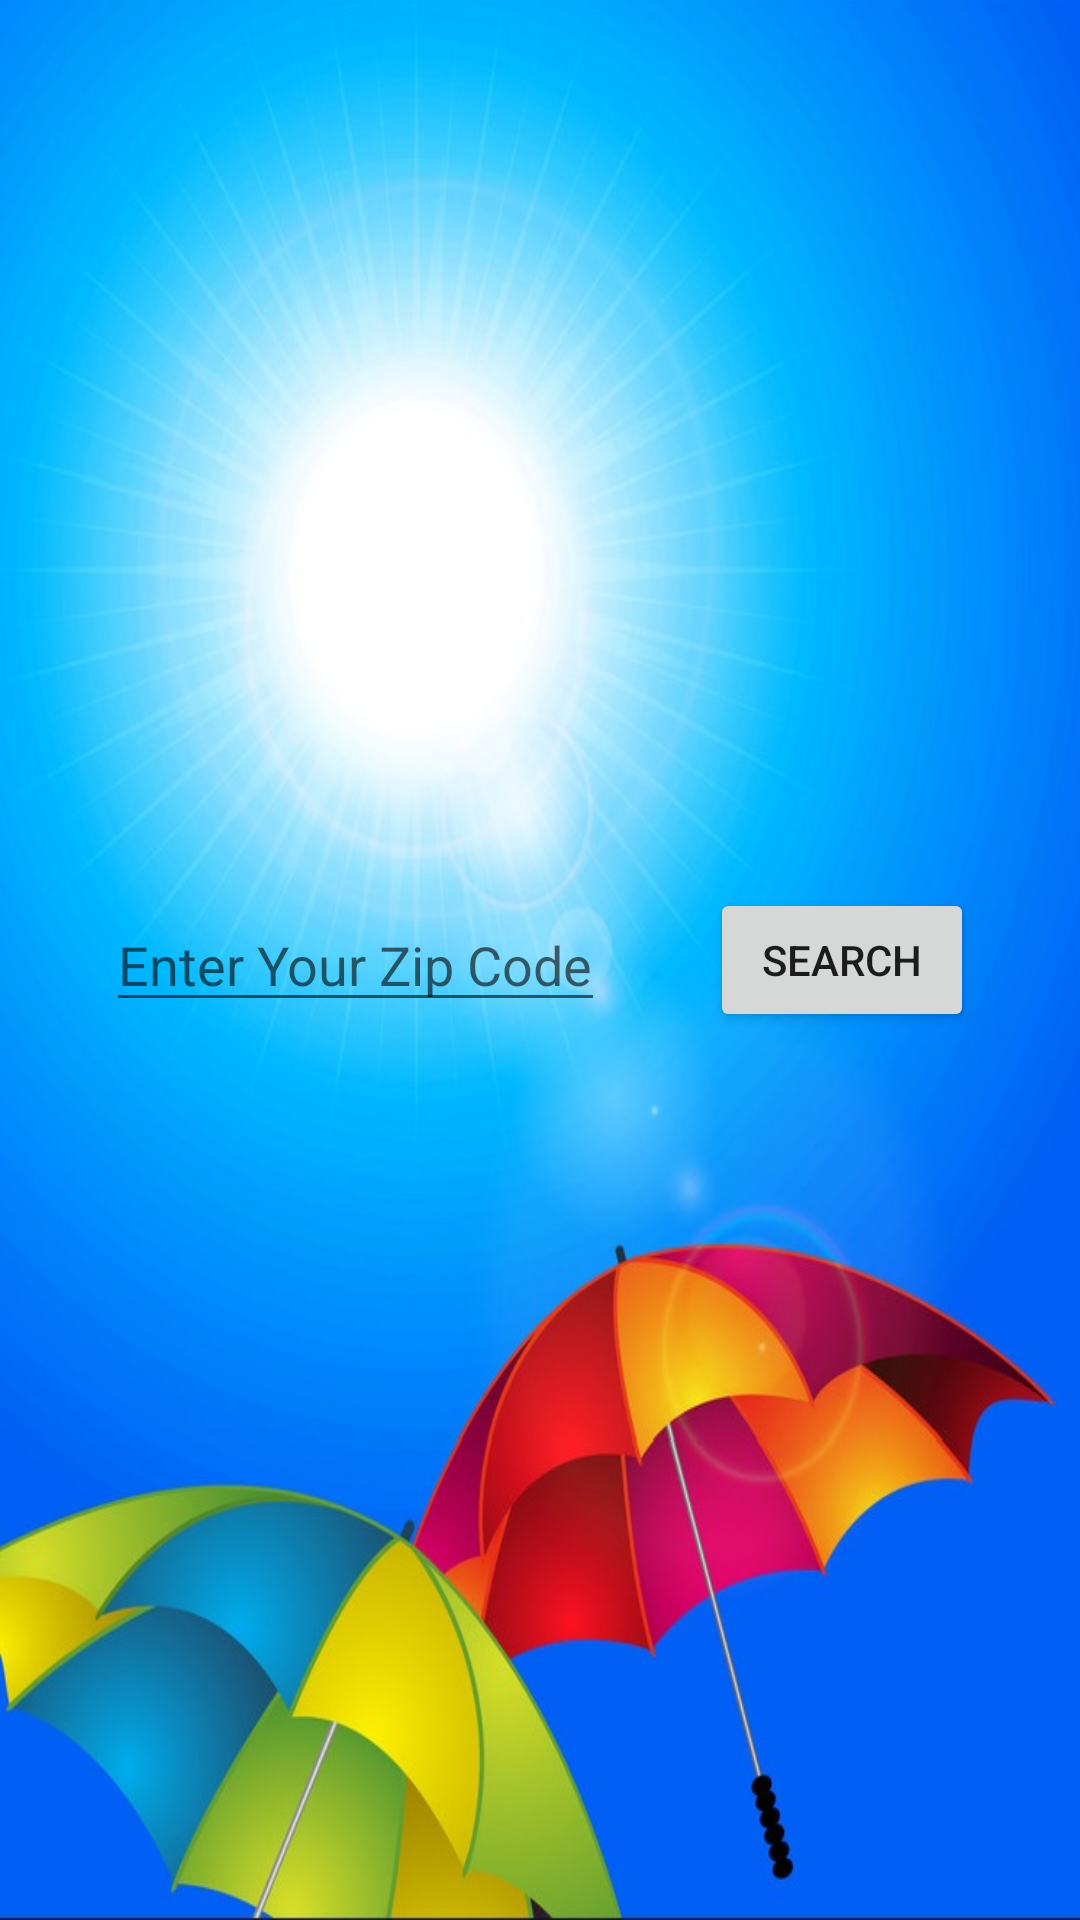

Android layout source for this screen:
<!-- AndroidManifest.xml: application theme AppTheme -->
<!-- res/layout/activity_main.xml -->
<?xml version="1.0" encoding="utf-8"?>
<androidx.constraintlayout.widget.ConstraintLayout xmlns:android="http://schemas.android.com/apk/res/android"
    xmlns:app="http://schemas.android.com/apk/res-auto"
    xmlns:tools="http://schemas.android.com/tools"
    android:layout_width="match_parent"
    android:layout_height="match_parent"
    tools:context=".MainActivity"
    android:background="@drawable/beachumbrella">

    <EditText
        android:id="@+id/etZip"
        android:hint="@string/enter_your_zip_code"
        android:layout_width="wrap_content"
        android:layout_height="wrap_content"
        app:layout_constraintTop_toTopOf="parent"
        app:layout_constraintBottom_toBottomOf="parent"
        app:layout_constraintStart_toStartOf="parent"
        app:layout_constraintEnd_toStartOf="@id/btnSearch"/>

    <Button
        android:id="@+id/btnSearch"
        android:layout_width="wrap_content"
        android:layout_height="wrap_content"
        android:text="@string/search"
        app:layout_constraintBottom_toBottomOf="parent"
        app:layout_constraintStart_toEndOf="@id/etZip"
        app:layout_constraintEnd_toEndOf="parent"
        app:layout_constraintTop_toTopOf="parent"
        android:onClick="onClick"/>

</androidx.constraintlayout.widget.ConstraintLayout>
<!-- resources referenced by this layout -->
<resources>
  <!-- drawable beachumbrella: jpg bitmap (drawable-v24, 103558 bytes) -->
  <string name="enter_your_zip_code">Enter Your Zip Code</string>
  <string name="search">Search</string>
  <style name="AppTheme" parent="Theme.AppCompat.Light.DarkActionBar">
          
          <item name="colorPrimary">@color/colorPrimary</item>
          <item name="colorPrimaryDark">@color/colorPrimaryDark</item>
          <item name="colorAccent">@color/colorAccent</item>
      </style>
  <color name="colorPrimary">#008577</color>
  <color name="colorPrimaryDark">#00574B</color>
  <color name="colorAccent">#D81B60</color>
</resources>
